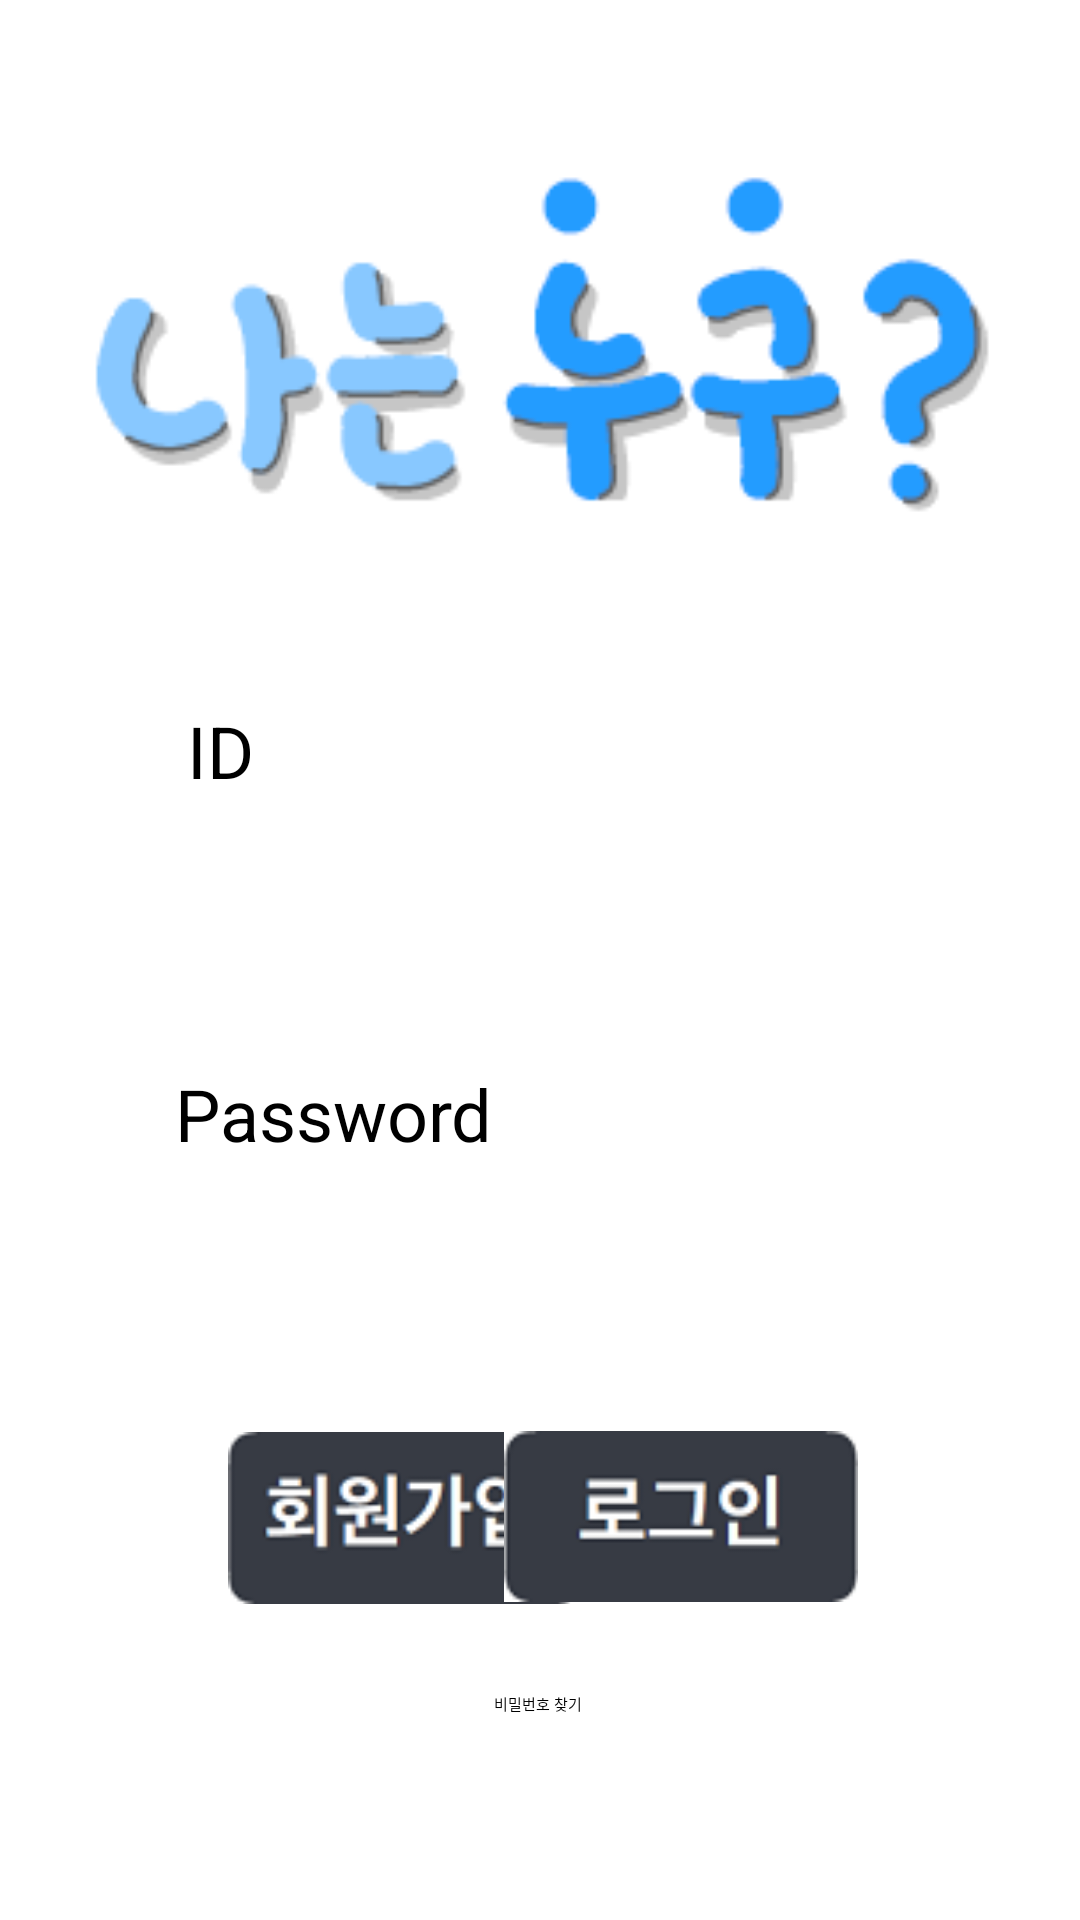

The Android layout XML behind this screen, and the referenced resources:
<!-- AndroidManifest.xml: application theme Theme.MyApplication -->
<!-- res/layout/activity_login.xml -->
<?xml version="1.0" encoding="utf-8"?>
<androidx.constraintlayout.widget.ConstraintLayout xmlns:android="http://schemas.android.com/apk/res/android"
    xmlns:app="http://schemas.android.com/apk/res-auto"
    xmlns:tools="http://schemas.android.com/tools"
    android:layout_width="match_parent"
    android:layout_height="match_parent"
    android:background="@color/white"
    tools:context=".LoginActivity">

    <Button
        android:id="@+id/FindPwBtn"
        android:layout_width="wrap_content"
        android:layout_height="wrap_content"
        android:layout_marginTop="30dp"
        android:layout_marginBottom="50dp"
        android:autoText="false"
        android:backgroundTint="#FFFFFF"
        android:contentDescription="Enter find password method"
        android:stateListAnimator="@null"
        android:text="비밀번호 찾기"
        android:textColor="#000000"
        app:iconTint="#FFFFFF"
        app:layout_constraintBottom_toBottomOf="parent"
        app:layout_constraintEnd_toEndOf="parent"
        app:layout_constraintHorizontal_bias="0.498"
        app:layout_constraintStart_toStartOf="parent"
        app:layout_constraintTop_toBottomOf="@+id/SignInBtn"
        app:layout_constraintVertical_bias="0.0" />

    <ImageView
        android:id="@+id/mainLogoImg"
        android:layout_width="319dp"
        android:layout_height="132dp"
        android:layout_marginTop="50dp"
        app:layout_constraintEnd_toEndOf="parent"
        app:layout_constraintStart_toStartOf="parent"
        app:layout_constraintTop_toTopOf="parent"
        app:srcCompat="@drawable/loginlogo" />

    <TextView
        android:id="@+id/inputPasswordText"
        android:layout_width="140dp"
        android:layout_height="33dp"
        android:layout_marginTop="28dp"
        android:text="Password"
        android:textColorHighlight="#000000"
        android:textColorLink="#000000"
        android:textSize="24sp"
        app:layout_constraintEnd_toEndOf="parent"
        app:layout_constraintHorizontal_bias="0.265"
        app:layout_constraintStart_toStartOf="parent"
        app:layout_constraintTop_toBottomOf="@+id/login_email" />

    <EditText
        android:id="@+id/login_password"
        android:layout_width="265dp"
        android:layout_height="53dp"
        android:layout_marginTop="16dp"
        android:ems="10"
        android:inputType="textPassword"
        app:layout_constraintEnd_toEndOf="parent"
        app:layout_constraintStart_toStartOf="parent"
        app:layout_constraintTop_toBottomOf="@+id/inputPasswordText"
        tools:ignore="SpeakableTextPresentCheck" />

    <TextView
        android:id="@+id/inputIDText"
        android:layout_width="84dp"
        android:layout_height="35dp"
        android:layout_marginTop="52dp"
        android:text="ID"
        android:textColorHighlight="#000000"
        android:textColorHint="#000000"
        android:textSize="24sp"
        app:layout_constraintEnd_toEndOf="parent"
        app:layout_constraintHorizontal_bias="0.226"
        app:layout_constraintStart_toStartOf="parent"
        app:layout_constraintTop_toBottomOf="@+id/mainLogoImg" />

    <ImageButton
        android:id="@+id/SignUpBtn"
        android:layout_width="119dp"
        android:layout_height="58dp"
        android:layout_marginStart="76dp"
        android:layout_marginTop="20dp"
        android:contentDescription="Enter the sign up method"
        app:layout_constraintStart_toStartOf="parent"
        app:layout_constraintTop_toBottomOf="@+id/login_password"
        app:srcCompat="@drawable/signup" />

    <ImageButton
        android:id="@+id/SignInBtn"
        android:layout_width="122dp"
        android:layout_height="57dp"
        android:layout_marginTop="20dp"

        android:layout_marginEnd="72dp"
        android:clickable="true"
        android:contentDescription="get permission of user ID"
        app:layout_constraintEnd_toEndOf="parent"
        app:layout_constraintTop_toBottomOf="@+id/login_password"
        app:srcCompat="@drawable/signin" />

    <EditText
        android:id="@+id/login_email"
        android:layout_width="267dp"
        android:layout_height="49dp"
        android:layout_marginTop="9dp"
        android:ems="10"
        android:inputType="textPersonName"
        app:layout_constraintEnd_toEndOf="parent"
        app:layout_constraintStart_toStartOf="parent"
        app:layout_constraintTop_toBottomOf="@+id/inputIDText"
        tools:ignore="SpeakableTextPresentCheck" />

</androidx.constraintlayout.widget.ConstraintLayout>
<!-- resources referenced by this layout -->
<resources>
  <!-- drawable loginlogo: png bitmap (drawable, 6741 bytes) -->
  <!-- drawable signin: png bitmap (drawable, 2709 bytes) -->
  <!-- drawable signup: png bitmap (drawable, 4385 bytes) -->
  <!-- not gathered from this repository: default colours our renderer supplied (Android Studio template values) -->
  <color name="white">#FFFFFFFF</color>
</resources>
